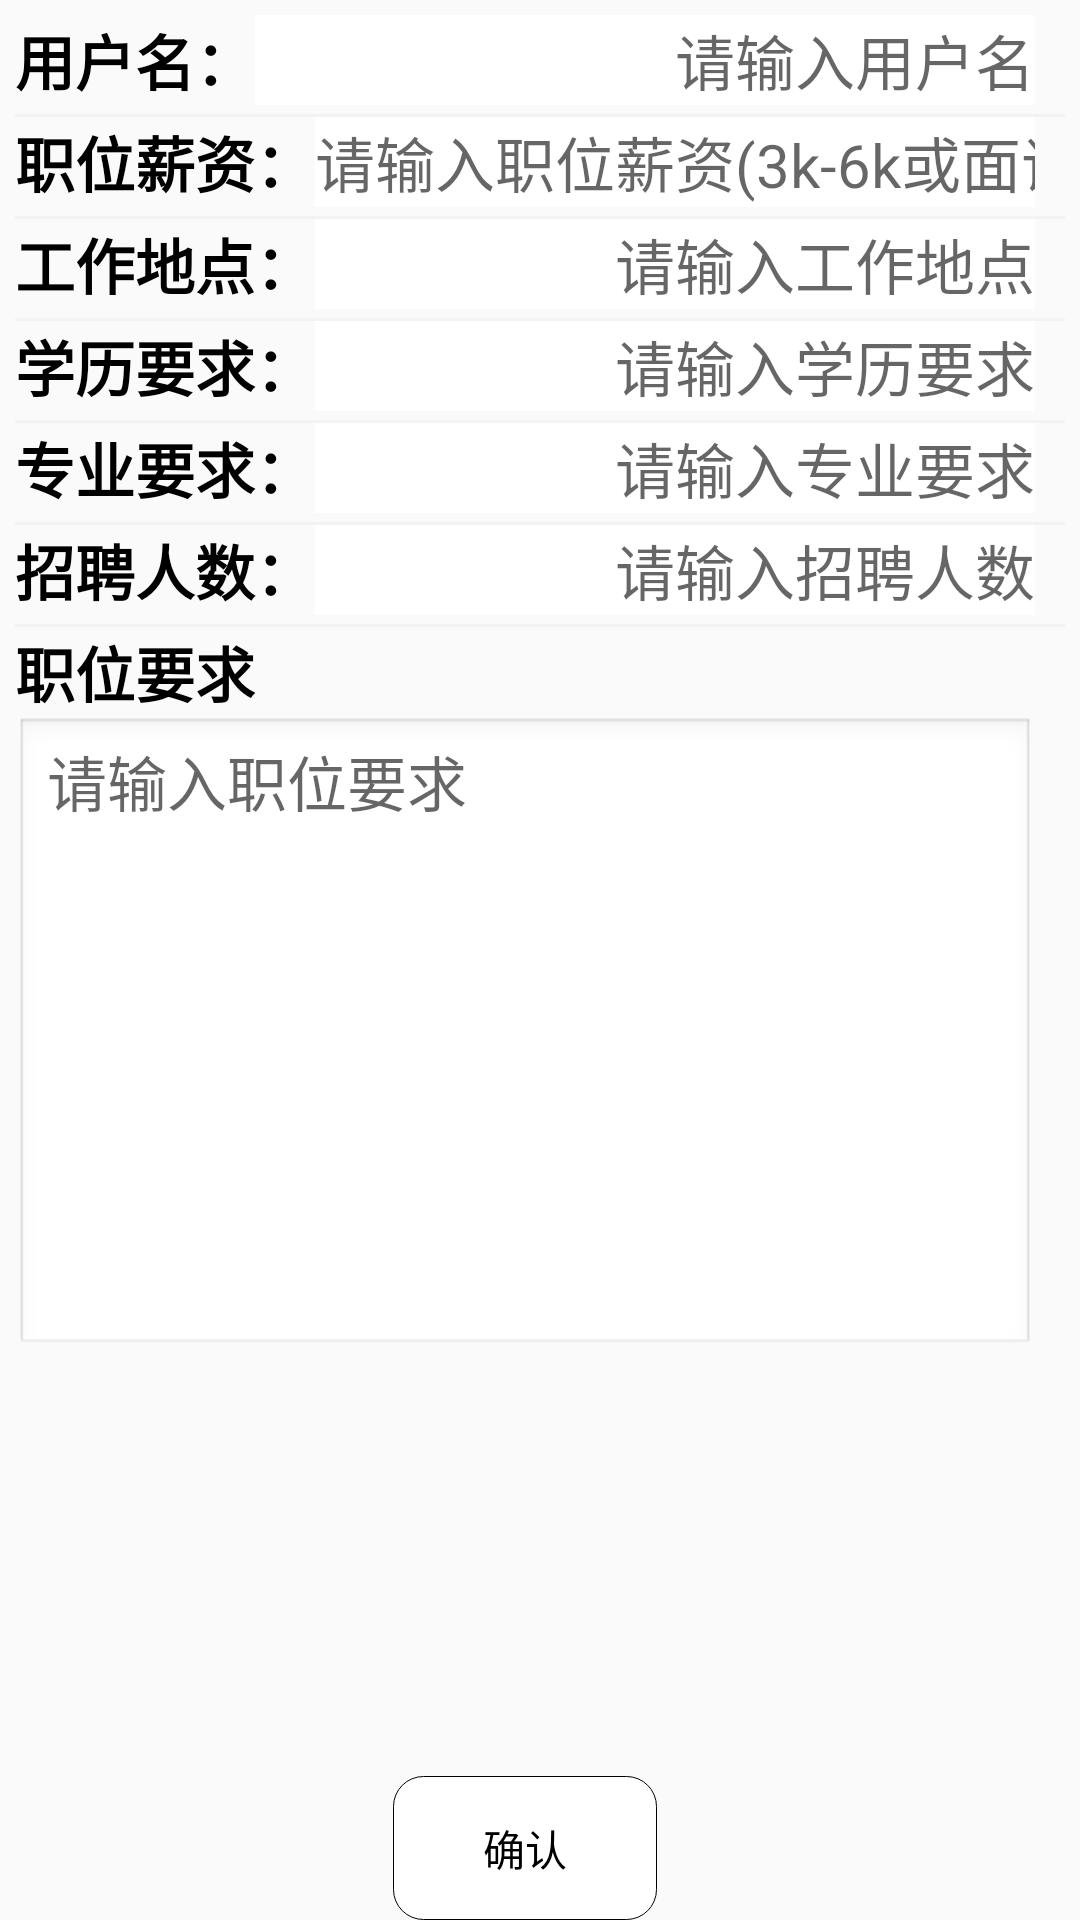

Produce the Android XML layout that renders to this screen, including the resource entries it uses.
<!-- AndroidManifest.xml: application theme Theme.CourseDesign_Android -->
<!-- res/layout/company_user_save.xml -->
<?xml version="1.0" encoding="utf-8"?>
<LinearLayout xmlns:android="http://schemas.android.com/apk/res/android"
    xmlns:tools="http://schemas.android.com/tools"
    android:layout_width="match_parent"
    android:layout_height="match_parent"
    xmlns:app="http://schemas.android.com/apk/res-auto">

    <LinearLayout
        android:layout_width="match_parent"
        android:layout_height="match_parent"
        android:orientation="vertical"
        android:layout_marginHorizontal="5dp"
        android:layout_marginTop="5dp">
        <LinearLayout
            android:layout_width="match_parent"
            android:layout_height="30dp">
            <TextView
                android:layout_width="wrap_content"
                android:layout_height="match_parent"
                android:gravity="center_vertical"
                android:text="用户名："
                android:textStyle="bold"
                android:layout_gravity="top"
                android:textColor="@color/black"
                android:textSize="20sp"/>
            <LinearLayout
                android:layout_width="match_parent"
                android:layout_height="match_parent"
                android:gravity="end">
                <EditText
                    android:layout_marginEnd="10dp"
                    android:id="@+id/company_position_name"
                    android:layout_width="match_parent"
                    android:layout_height="match_parent"
                    android:textStyle="normal"
                    android:hint="请输入用户名"
                    android:textAlignment="textEnd"
                    android:background="@color/white"
                    android:textSize="20sp"
                    android:inputType="text" />
            </LinearLayout>
        </LinearLayout>
        <View
            android:layout_marginTop="3dp"
            android:layout_width="match_parent"
            android:layout_height="1dp"
            android:background="#f3f3f3"/>
        <LinearLayout
            android:layout_width="match_parent"
            android:layout_height="30dp">
            <TextView
                android:layout_width="wrap_content"
                android:layout_height="match_parent"
                android:gravity="center_vertical"
                android:text="职位薪资："
                android:textStyle="bold"
                android:layout_gravity="top"
                android:textColor="@color/black"
                android:textSize="20sp"/>
            <LinearLayout
                android:layout_width="match_parent"
                android:layout_height="match_parent"
                android:gravity="end">
                <EditText
                    android:layout_marginEnd="10dp"
                    android:id="@+id/company_position_salary"
                    android:layout_width="match_parent"
                    android:layout_height="match_parent"
                    android:textStyle="normal"
                    android:hint="请输入职位薪资(3k-6k或面议)"
                    android:textAlignment="textEnd"
                    android:background="@color/white"
                    android:textSize="20sp"
                    android:inputType="text" />
            </LinearLayout>
        </LinearLayout>
        <View
            android:layout_marginTop="3dp"
            android:layout_width="match_parent"
            android:layout_height="1dp"
            android:background="#f3f3f3"/>
        <LinearLayout
            android:layout_width="match_parent"
            android:layout_height="30dp">
            <TextView
                android:layout_width="wrap_content"
                android:layout_height="match_parent"
                android:gravity="center_vertical"
                android:text="工作地点："
                android:textStyle="bold"
                android:layout_gravity="top"
                android:textColor="@color/black"
                android:textSize="20sp"/>
            <LinearLayout
                android:layout_width="match_parent"
                android:layout_height="match_parent"
                android:gravity="end">
                <EditText
                    android:layout_marginEnd="10dp"
                    android:id="@+id/company_position_city"
                    android:layout_width="match_parent"
                    android:layout_height="match_parent"
                    android:textStyle="normal"
                    android:hint="请输入工作地点"
                    android:textAlignment="textEnd"
                    android:background="@color/white"
                    android:textSize="20sp"
                    android:inputType="text" />
            </LinearLayout>
        </LinearLayout>
        <View
            android:layout_marginTop="3dp"
            android:layout_width="match_parent"
            android:layout_height="1dp"
            android:background="#f3f3f3"/>
        <LinearLayout
            android:layout_width="match_parent"
            android:layout_height="30dp">
            <TextView
                android:layout_width="wrap_content"
                android:layout_height="match_parent"
                android:gravity="center_vertical"
                android:text="学历要求："
                android:textStyle="bold"
                android:layout_gravity="top"
                android:textColor="@color/black"
                android:textSize="20sp"/>
            <LinearLayout
                android:layout_width="match_parent"
                android:layout_height="match_parent"
                android:gravity="end">
                <EditText
                    android:layout_marginEnd="10dp"
                    android:id="@+id/company_position_education"
                    android:layout_width="match_parent"
                    android:layout_height="match_parent"
                    android:textStyle="normal"
                    android:hint="请输入学历要求"
                    android:textAlignment="textEnd"
                    android:background="@color/white"
                    android:textSize="20sp"
                    android:inputType="text" />
            </LinearLayout>
        </LinearLayout>
        <View
            android:layout_marginTop="3dp"
            android:layout_width="match_parent"
            android:layout_height="1dp"
            android:background="#f3f3f3"/>
        <LinearLayout
            android:layout_width="match_parent"
            android:layout_height="30dp">
            <TextView
                android:layout_width="wrap_content"
                android:layout_height="match_parent"
                android:gravity="center_vertical"
                android:text="专业要求："
                android:textStyle="bold"
                android:layout_gravity="top"
                android:textColor="@color/black"
                android:textSize="20sp"/>
            <LinearLayout
                android:layout_width="match_parent"
                android:layout_height="match_parent"
                android:gravity="end">
                <EditText
                    android:layout_marginEnd="10dp"
                    android:id="@+id/company_position_major"
                    android:layout_width="match_parent"
                    android:layout_height="match_parent"
                    android:textStyle="normal"
                    android:hint="请输入专业要求"
                    android:textAlignment="textEnd"
                    android:background="@color/white"
                    android:textSize="20sp"
                    android:inputType="text" />
            </LinearLayout>
        </LinearLayout>
        <View
            android:layout_marginTop="3dp"
            android:layout_width="match_parent"
            android:layout_height="1dp"
            android:background="#f3f3f3"/>
        <LinearLayout
            android:layout_width="match_parent"
            android:layout_height="30dp">
            <TextView
                android:layout_width="wrap_content"
                android:layout_height="match_parent"
                android:gravity="center_vertical"
                android:text="招聘人数："
                android:textStyle="bold"
                android:layout_gravity="top"
                android:textColor="@color/black"
                android:textSize="20sp"/>
            <LinearLayout
                android:layout_width="match_parent"
                android:layout_height="match_parent"
                android:gravity="end">
                <EditText
                    android:layout_marginEnd="10dp"
                    android:id="@+id/company_position_number"
                    android:layout_width="match_parent"
                    android:layout_height="match_parent"
                    android:textStyle="normal"
                    android:hint="请输入招聘人数"
                    android:textAlignment="textEnd"
                    android:background="@color/white"
                    android:textSize="20sp"
                    android:inputType="text" />
            </LinearLayout>
        </LinearLayout>
        <View
            android:layout_marginTop="3dp"
            android:layout_width="match_parent"
            android:layout_height="1dp"
            android:background="#f3f3f3"/>
        <LinearLayout
            android:layout_width="match_parent"
            android:layout_height="30dp">
            <TextView
                android:layout_width="wrap_content"
                android:layout_height="match_parent"
                android:gravity="center_vertical"
                android:text="职位要求"
                android:textStyle="bold"
                android:layout_gravity="top"
                android:textColor="@color/black"
                android:textSize="20sp"/>
        </LinearLayout>
        <LinearLayout
            android:layout_width="match_parent"
            android:layout_height="wrap_content">
            <EditText
                android:layout_marginEnd="10dp"
                android:id="@+id/company_position_requirement"
                android:layout_width="match_parent"
                android:layout_height="match_parent"
                android:textStyle="normal"
                android:gravity="top"
                android:hint="请输入职位要求"
                android:minLines="8"
                android:maxLines="10"
                android:background="@android:drawable/edit_text"
                android:textSize="20sp"
                android:inputType="textMultiLine" />
        </LinearLayout>


        <LinearLayout
            android:id="@+id/ll_company_position_save"
            android:layout_width="match_parent"
            android:layout_height="0dp"
            android:layout_weight="1"
            android:orientation="horizontal"
            android:gravity="center_horizontal|bottom"
            >
            <androidx.appcompat.widget.AppCompatButton
                android:layout_width="wrap_content"
                android:layout_height="wrap_content"
                style="@style/Widget.AppCompat.Button.Borderless"
                android:id="@+id/btn_company_position_save"
                android:textColor="@color/black"
                android:layout_marginEnd="10dp"
                android:background="@drawable/circle_button"
                android:text="确认"
                />
        </LinearLayout>


    </LinearLayout>

</LinearLayout>
<!-- resources referenced by this layout -->
<resources>
  <!-- drawable circle_button (drawable) -->
  <?xml version="1.0" encoding="utf-8"?>
  <shape xmlns:tools="http://schemas.android.com/tools"
      xmlns:android="http://schemas.android.com/apk/res/android"
      tools:ignore="ExtraText">
      android:shape="oval"
      android:useLevel="false">
      <solid android:color="@color/white" />
      <stroke android:width="0.2dip" android:color="@color/black" />
      <size
          android:width="80dp"
          android:height="30dp" />
      <corners
          android:topLeftRadius="10dp"
          android:topRightRadius="10dp"
          android:bottomLeftRadius="10dp"
          android:bottomRightRadius="10dp"
          />
  
  </shape>
  <style name="Theme.CourseDesign_Android" parent="Theme.MaterialComponents.DayNight.NoActionBar.Bridge">
          
          <item name="colorPrimary">@color/purple_500</item>
          <item name="colorPrimaryVariant">@color/purple_700</item>
          <item name="colorOnPrimary">@color/white</item>
          
          <item name="colorSecondary">@color/teal_200</item>
          <item name="colorSecondaryVariant">@color/teal_700</item>
          <item name="colorOnSecondary">@color/black</item>
          
          <item name="android:fitsSystemWindows">true</item>
          <item name="android:windowTranslucentStatus">true</item>
          
      </style>
  <!-- not gathered from this repository: default colours our renderer supplied (Android Studio template values) -->
  <color name="purple_500">#FF6200EE</color>
  <color name="purple_700">#FF3700B3</color>
  <color name="teal_200">#FF03DAC5</color>
  <color name="teal_700">#FF018786</color>
  <color name="black">#FF000000</color>
  <color name="white">#FFFFFFFF</color>
</resources>
